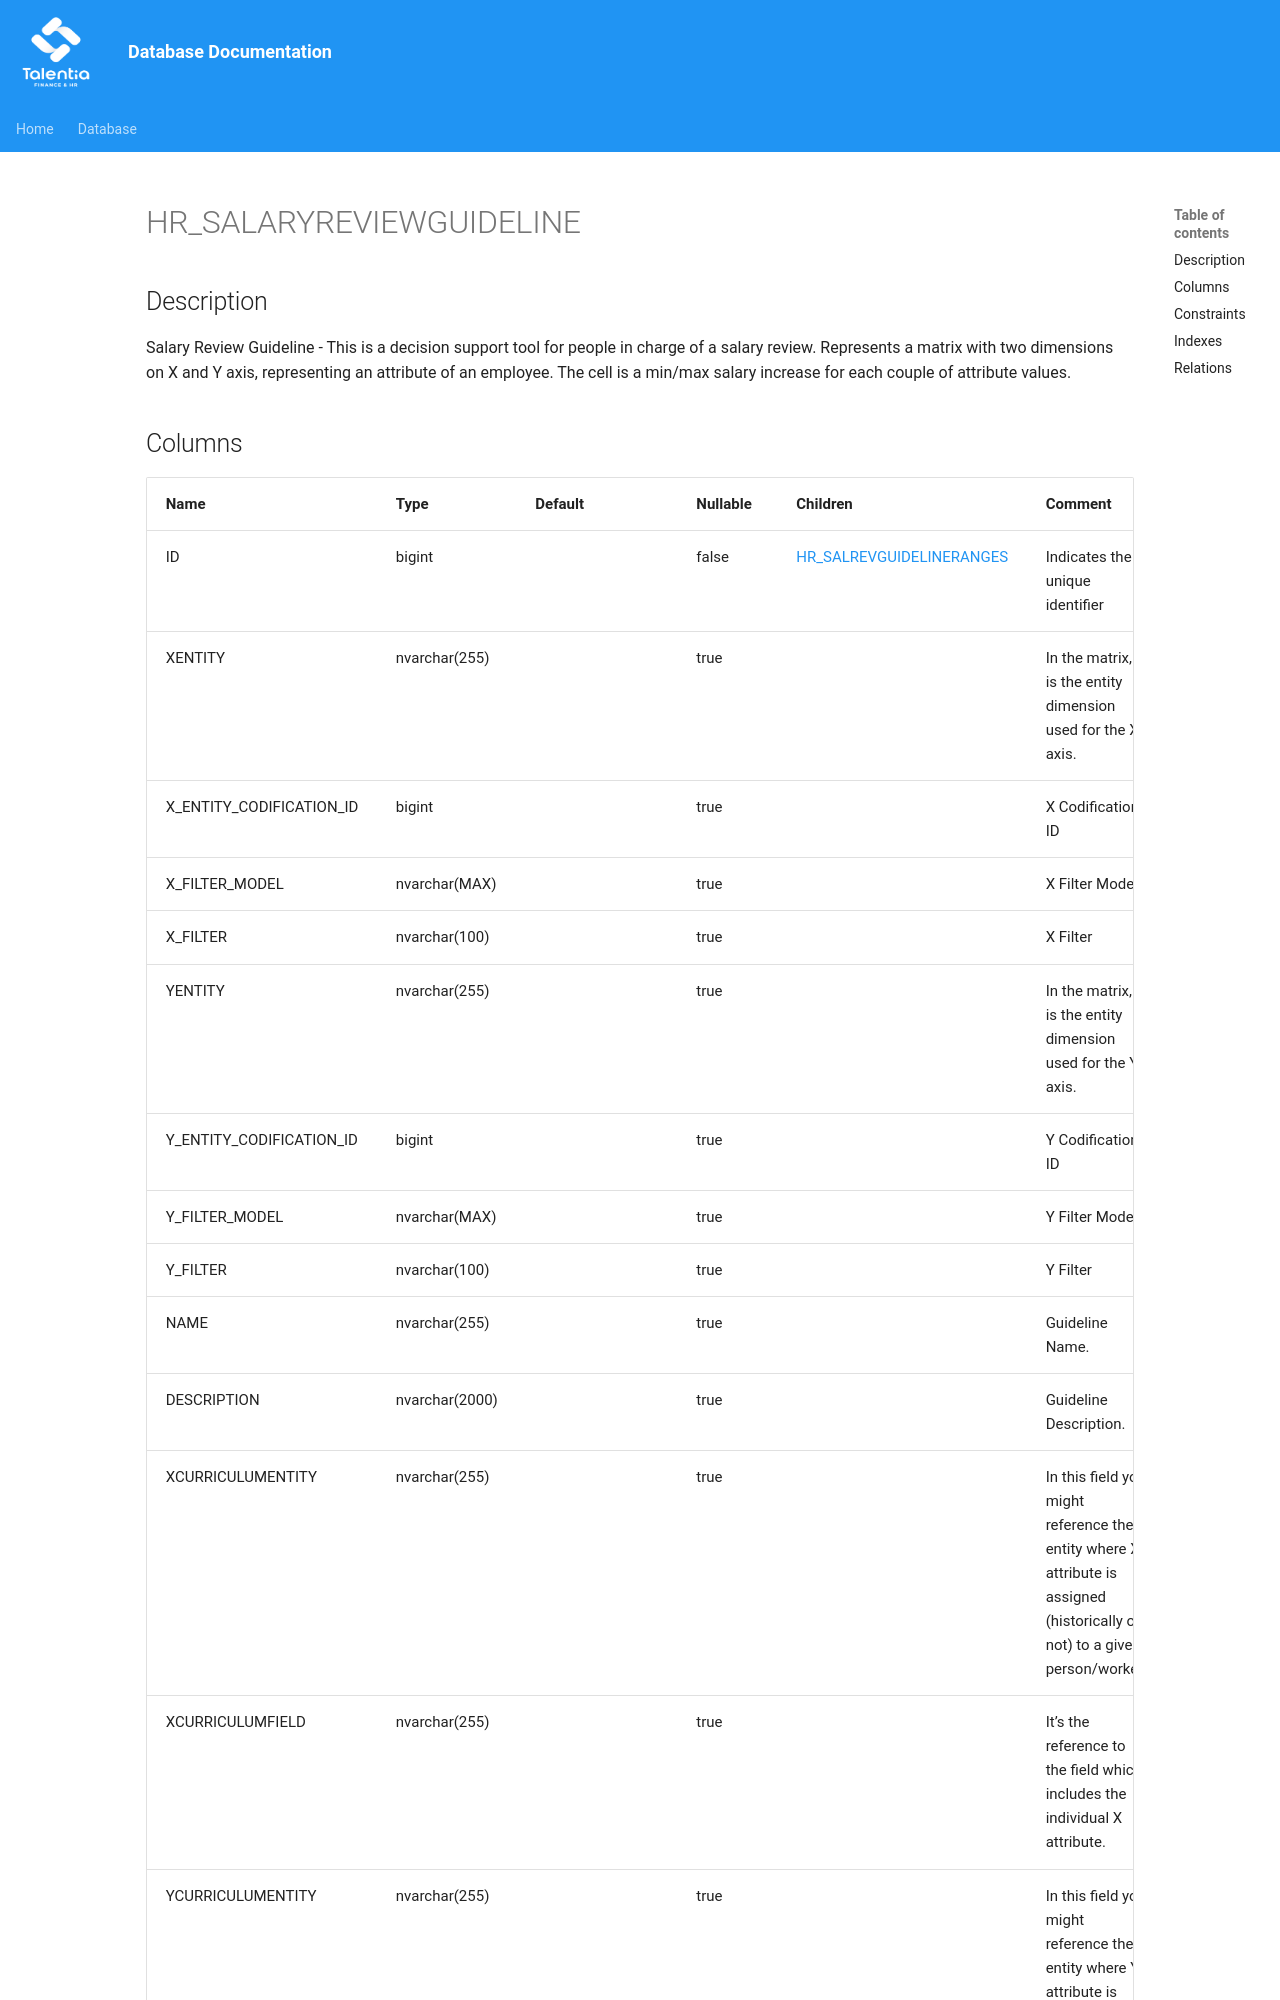

repository: giovanniporcelli/documentazione-db · page: schema/HR_SALARYREVIEWGUIDELINE/index.html · generator: mkdocs

# HR_SALARYREVIEWGUIDELINE

## Description

Salary Review Guideline - This is a decision support tool for people in charge of a salary review. Represents a matrix with two dimensions on X and Y axis, representing an attribute of an employee. The cell is a min/max salary increase for each couple of attribute values.
